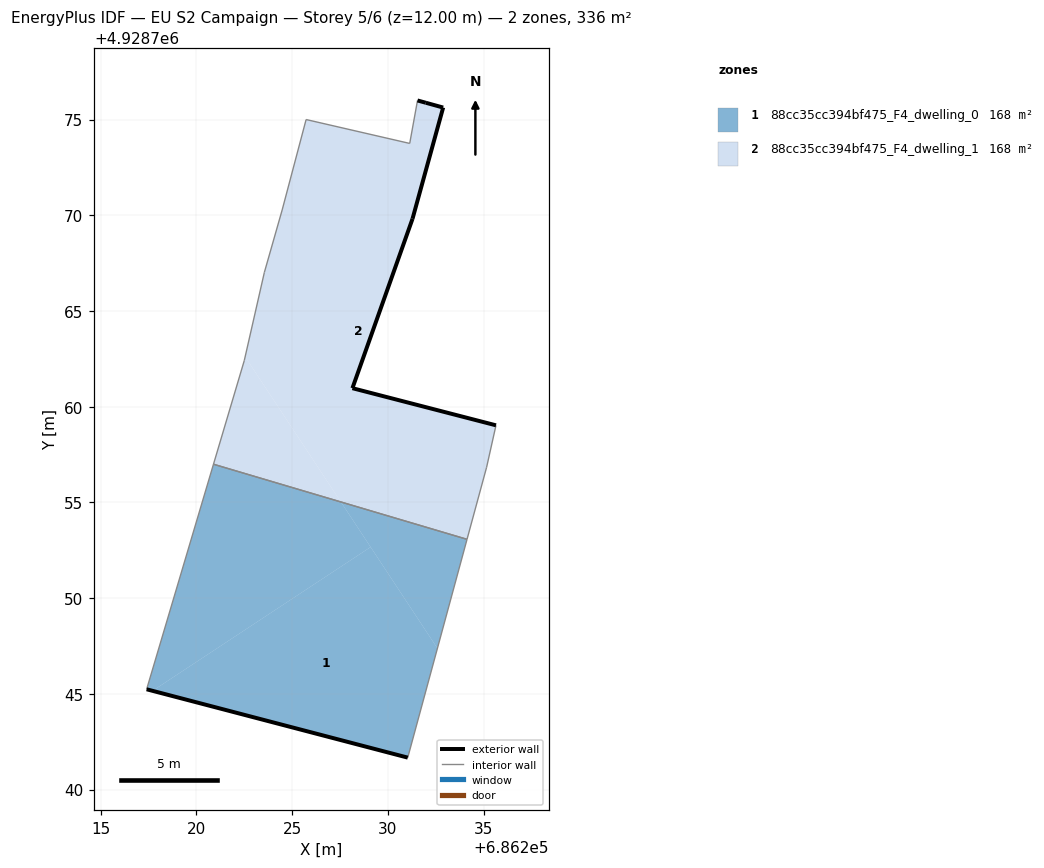
=== STOREY PLAN SPEC (per zone: floor XY polygon, exterior-wall plan segments, windows/doors) ===
zone 1: 88cc35cc394bf475_F4_dwelling_0  (168.0 m²)
  floor: (686232.59, 4928747.38) (686234.14, 4928753.08) (686227.55, 4928755.03)
  floor: (686229.10, 4928752.67) (686227.55, 4928755.03) (686220.89, 4928757.00) (686217.40, 4928745.24) (686217.71, 4928745.16)
  floor: (686231.04, 4928741.67) (686232.59, 4928747.38) (686229.10, 4928752.67) (686217.71, 4928745.16)
  exterior wall: (686231.04, 4928741.67) – (686217.40, 4928745.24)  [14.1 m]
  interior walls: 3
zone 2: 88cc35cc394bf475_F4_dwelling_1  (168.0 m²)
  floor: (686234.14, 4928753.08) (686235.16, 4928756.84) (686235.65, 4928759.03) (686228.15, 4928760.97) (686231.29, 4928769.82) (686232.89, 4928775.63) (686231.55, 4928776.00) (686231.14, 4928773.76) (686225.73, 4928775.00) (686224.48, 4928770.28) (686223.55, 4928767.02) (686222.55, 4928762.61) (686227.55, 4928755.03)
  floor: (686227.55, 4928755.03) (686222.55, 4928762.61) (686222.50, 4928762.41) (686220.89, 4928757.00)
  exterior wall: (686231.55, 4928776.00) – (686231.98, 4928775.88)  [0.4 m]
  exterior wall: (686231.98, 4928775.88) – (686232.89, 4928775.63)  [0.9 m]
  exterior wall: (686232.89, 4928775.63) – (686231.29, 4928769.82)  [6.0 m]
  exterior wall: (686231.29, 4928769.82) – (686228.15, 4928760.97)  [9.4 m]
  exterior wall: (686228.15, 4928760.97) – (686235.65, 4928759.03)  [7.7 m]
  interior walls: 9

=== DERIVED (storey summary) ===
Building: EU S2 Campaign
Storey: 5 of 6  (floor level z = 12.00 m)
Storey gross floor area: 336.0 m²
Zones on this storey: 2
  - 88cc35cc394bf475_F4_dwelling_0: floor 168.0 m²; exterior wall 14.1 m (42.3 m²); WWR 0.0%
  - 88cc35cc394bf475_F4_dwelling_1: floor 168.0 m²; exterior wall 24.6 m (73.7 m²); WWR 0.0%
Zone adjacency (shared interzone walls):
  - 88cc35cc394bf475_F4_dwelling_0 ↔ 88cc35cc394bf475_F4_dwelling_1